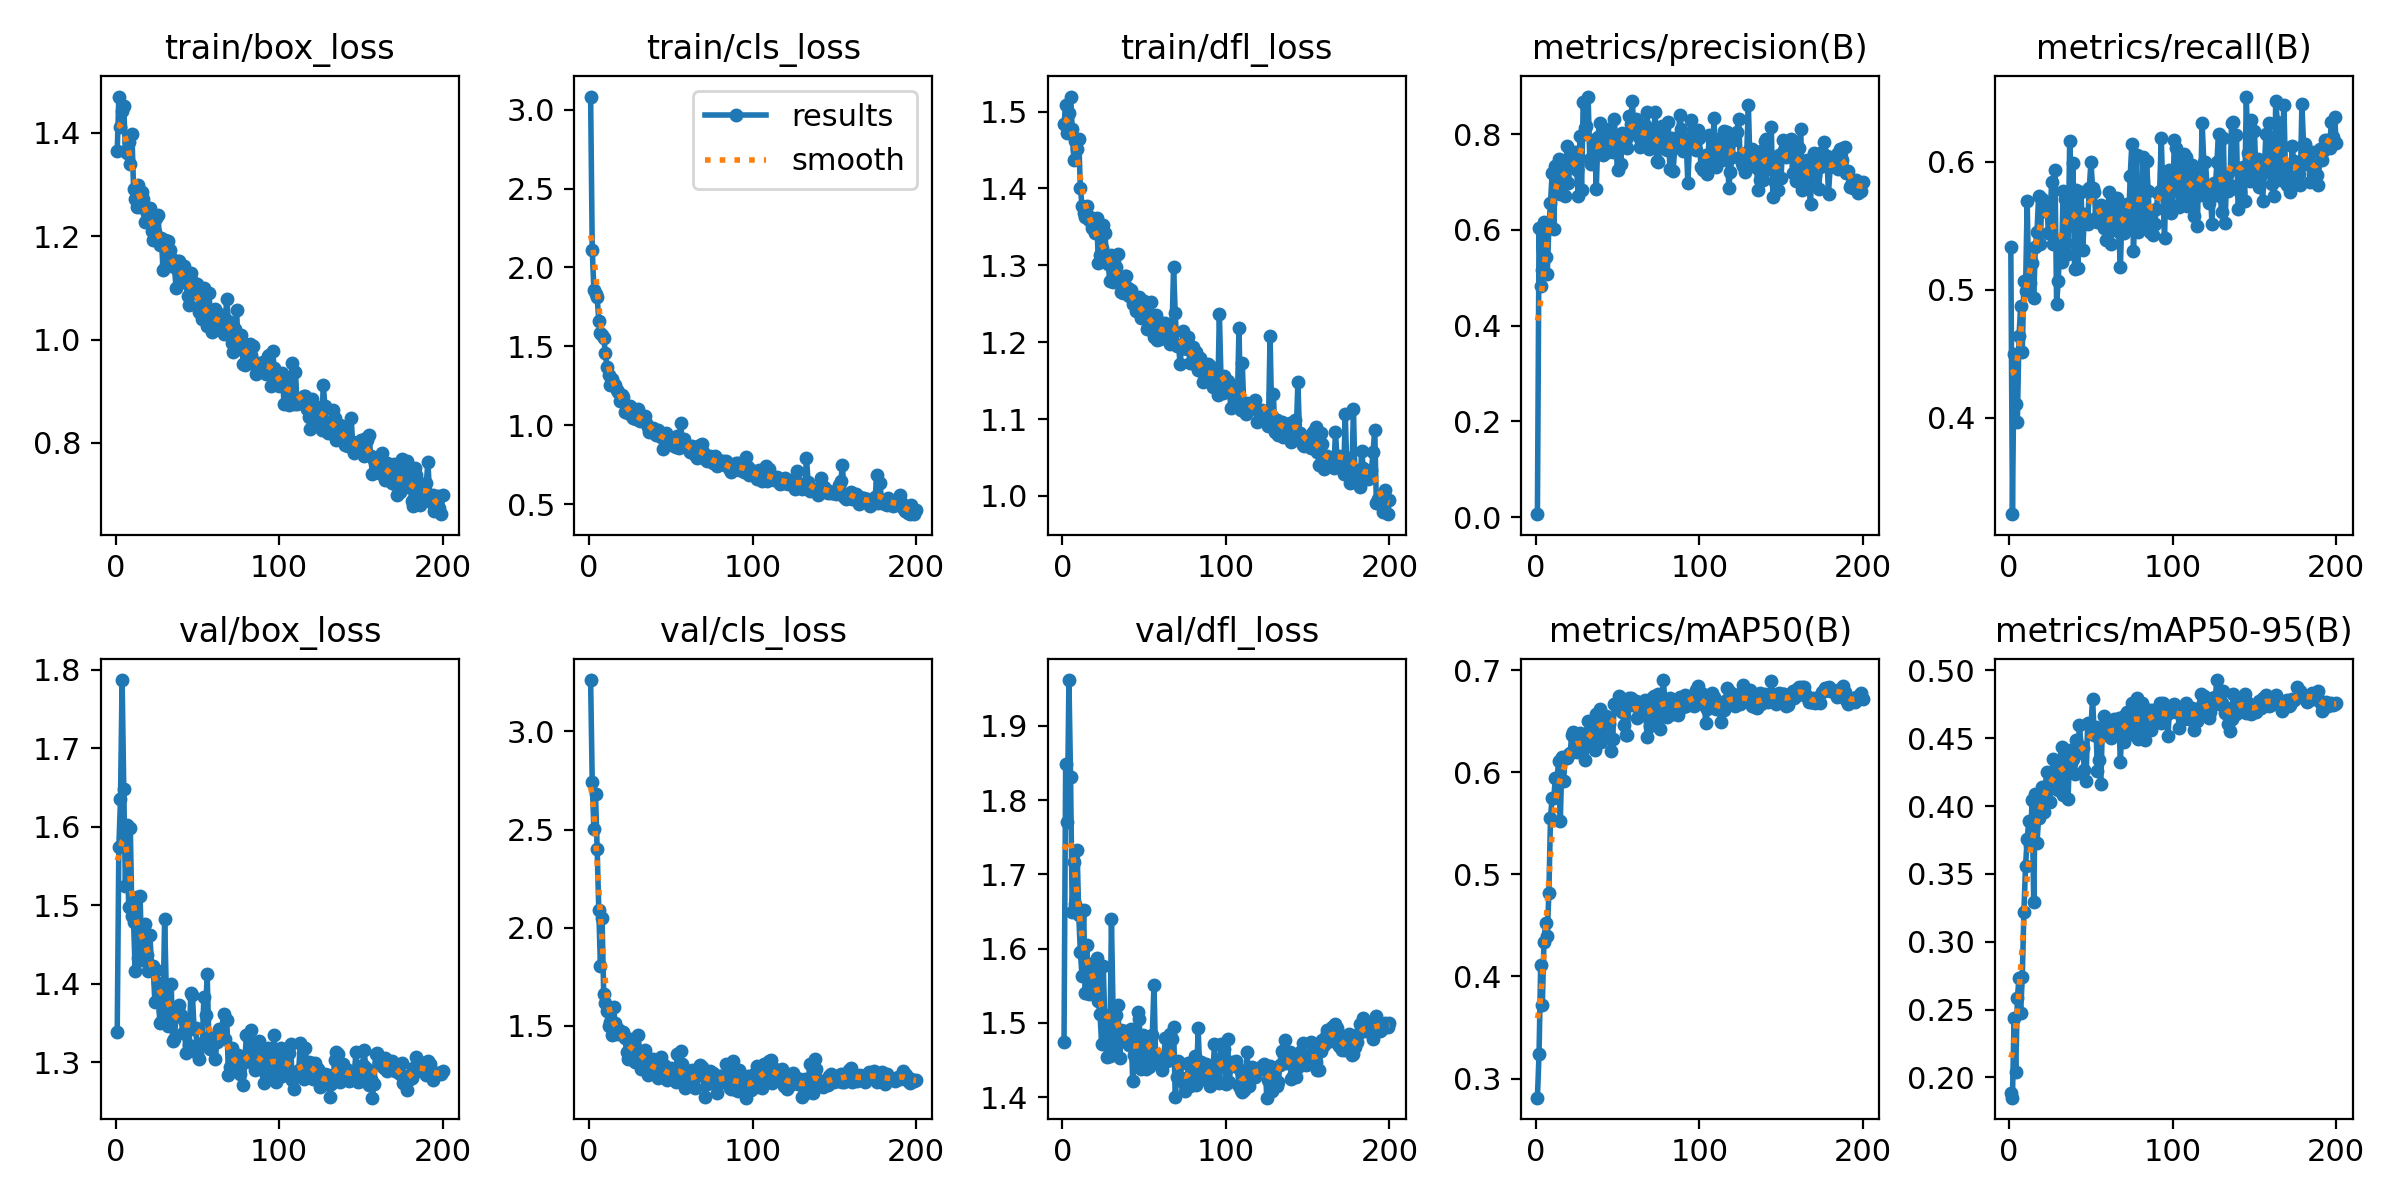

Source data for this figure (header and first rows):
epoch, time, train/box_loss, train/cls_loss, train/dfl_loss, metrics/precision(B), metrics/recall(B), metrics/mAP50(B), metrics/mAP50-95(B), val/box_loss, val/cls_loss, val/dfl_loss, lr/pg0, lr/pg1, lr/pg2
1, 20.94, 1.365, 3.083, 1.483, 0.00603, 0.5333, 0.2813, 0.1888, 1.339, 3.262, 1.474, 0.0004083, 0.0004083, 0.0004083
2, 34.32, 1.47, 2.112, 1.509, 0.6041, 0.3244, 0.3245, 0.1851, 1.574, 2.74, 1.848, 0.0008209, 0.0008209, 0.0008209
3, 47.28, 1.411, 1.858, 1.472, 0.4827, 0.45, 0.4111, 0.244, 1.635, 2.503, 1.77, 0.001229, 0.001229, 0.001229
4, 60.13, 1.443, 1.832, 1.499, 0.5157, 0.4106, 0.3719, 0.2039, 1.787, 2.679, 1.961, 0.001231, 0.001231, 0.001231
5, 73, 1.453, 1.811, 1.52, 0.616, 0.3968, 0.4334, 0.2583, 1.649, 2.4, 1.831, 0.001225, 0.001225, 0.001225
6, 85.84, 1.364, 1.663, 1.478, 0.5434, 0.4634, 0.4527, 0.2735, 1.524, 2.089, 1.649, 0.001219, 0.001219, 0.001219
7, 98.74, 1.361, 1.587, 1.438, 0.5072, 0.4869, 0.4393, 0.2478, 1.602, 1.803, 1.717, 0.001213, 0.001213, 0.001213
8, 111.6, 1.381, 1.573, 1.462, 0.6051, 0.4515, 0.4813, 0.2737, 1.498, 2.047, 1.661, 0.001207, 0.001207, 0.001207
9, 124.2, 1.34, 1.555, 1.452, 0.656, 0.5068, 0.5556, 0.3222, 1.599, 1.664, 1.733, 0.0012, 0.0012, 0.0012
10, 137, 1.398, 1.458, 1.464, 0.7186, 0.4992, 0.5753, 0.3556, 1.487, 1.615, 1.645, 0.001194, 0.001194, 0.001194
11, 149.7, 1.292, 1.366, 1.401, 0.6028, 0.5694, 0.5751, 0.3761, 1.478, 1.577, 1.596, 0.001188, 0.001188, 0.001188
12, 162.4, 1.272, 1.318, 1.377, 0.7338, 0.5006, 0.5945, 0.3888, 1.416, 1.497, 1.563, 0.001182, 0.001182, 0.001182
13, 175, 1.257, 1.254, 1.369, 0.7355, 0.5055, 0.5941, 0.3715, 1.51, 1.519, 1.652, 0.001176, 0.001176, 0.001176
14, 187.6, 1.299, 1.29, 1.364, 0.7477, 0.5209, 0.6106, 0.4045, 1.433, 1.455, 1.54, 0.00117, 0.00117, 0.00117
15, 200.3, 1.257, 1.26, 1.378, 0.6747, 0.4937, 0.5521, 0.3295, 1.511, 1.594, 1.604, 0.001163, 0.001163, 0.001163
16, 212.9, 1.286, 1.255, 1.359, 0.7192, 0.5336, 0.6149, 0.4091, 1.43, 1.515, 1.539, 0.001157, 0.001157, 0.001157
17, 225.6, 1.272, 1.22, 1.363, 0.7044, 0.5451, 0.5919, 0.3728, 1.465, 1.46, 1.579, 0.001151, 0.001151, 0.001151
18, 238.2, 1.227, 1.208, 1.349, 0.67, 0.5733, 0.6153, 0.3914, 1.476, 1.485, 1.577, 0.001145, 0.001145, 0.001145
19, 250.8, 1.244, 1.156, 1.358, 0.7746, 0.5359, 0.6141, 0.4065, 1.436, 1.457, 1.562, 0.001139, 0.001139, 0.001139
20, 263.5, 1.242, 1.189, 1.342, 0.6971, 0.5709, 0.6167, 0.4138, 1.416, 1.461, 1.555, 0.001132, 0.001132, 0.001132
21, 276.1, 1.255, 1.178, 1.361, 0.7503, 0.5651, 0.6189, 0.3953, 1.462, 1.466, 1.587, 0.001126, 0.001126, 0.001126
22, 288.9, 1.211, 1.081, 1.303, 0.7379, 0.5614, 0.636, 0.4143, 1.423, 1.439, 1.53, 0.00112, 0.00112, 0.00112
23, 301.4, 1.192, 1.102, 1.313, 0.7452, 0.5676, 0.6398, 0.4249, 1.423, 1.364, 1.512, 0.001114, 0.001114, 0.001114
24, 314, 1.208, 1.08, 1.323, 0.7626, 0.5443, 0.6318, 0.4126, 1.377, 1.333, 1.472, 0.001108, 0.001108, 0.001108
25, 326.7, 1.234, 1.12, 1.352, 0.7241, 0.5591, 0.6198, 0.4029, 1.417, 1.424, 1.577, 0.001102, 0.001102, 0.001102
26, 339.3, 1.24, 1.064, 1.342, 0.6708, 0.5839, 0.6275, 0.4209, 1.4, 1.431, 1.497, 0.001095, 0.001095, 0.001095
27, 352, 1.183, 1.047, 1.311, 0.7951, 0.5356, 0.6388, 0.4345, 1.35, 1.372, 1.454, 0.001089, 0.001089, 0.001089
28, 364.7, 1.197, 1.044, 1.302, 0.6835, 0.5937, 0.6213, 0.4226, 1.351, 1.315, 1.492, 0.001083, 0.001083, 0.001083
29, 377.4, 1.135, 1.038, 1.279, 0.8661, 0.4888, 0.6263, 0.4244, 1.366, 1.358, 1.455, 0.001077, 0.001077, 0.001077
30, 390.1, 1.193, 1.101, 1.313, 0.813, 0.5069, 0.6121, 0.4117, 1.482, 1.451, 1.64, 0.001071, 0.001071, 0.001071
31, 402.6, 1.145, 1.023, 1.279, 0.8164, 0.5392, 0.6253, 0.4325, 1.392, 1.368, 1.515, 0.001064, 0.001064, 0.001064
32, 415.4, 1.19, 1.035, 1.288, 0.8785, 0.5217, 0.6502, 0.4433, 1.347, 1.28, 1.463, 0.001058, 0.001058, 0.001058
33, 428.1, 1.174, 1.044, 1.297, 0.7486, 0.5776, 0.6414, 0.4084, 1.36, 1.339, 1.51, 0.001052, 0.001052, 0.001052
34, 440.7, 1.157, 1.059, 1.315, 0.7377, 0.5706, 0.6439, 0.4397, 1.399, 1.378, 1.525, 0.001046, 0.001046, 0.001046
35, 453.2, 1.149, 1.015, 1.281, 0.7877, 0.5362, 0.6318, 0.4372, 1.327, 1.344, 1.452, 0.00104, 0.00104, 0.00104
36, 465.8, 1.139, 0.9898, 1.265, 0.7867, 0.5282, 0.6214, 0.4053, 1.329, 1.251, 1.491, 0.001033, 0.001033, 0.001033
37, 478.5, 1.099, 0.9578, 1.264, 0.6853, 0.6161, 0.6569, 0.4416, 1.362, 1.308, 1.476, 0.001027, 0.001027, 0.001027
38, 491.1, 1.152, 0.9781, 1.287, 0.7945, 0.5506, 0.6512, 0.432, 1.369, 1.284, 1.489, 0.001021, 0.001021, 0.001021
39, 503.8, 1.151, 0.9846, 1.287, 0.8232, 0.5991, 0.6615, 0.4344, 1.373, 1.333, 1.484, 0.001015, 0.001015, 0.001015
40, 516.5, 1.144, 0.9773, 1.271, 0.7698, 0.5165, 0.63, 0.4238, 1.361, 1.256, 1.476, 0.001009, 0.001009, 0.001009
41, 529, 1.11, 0.9347, 1.26, 0.7568, 0.5777, 0.6536, 0.4488, 1.338, 1.27, 1.47, 0.001002, 0.001002, 0.001002
42, 541.7, 1.143, 0.9671, 1.268, 0.8098, 0.517, 0.645, 0.439, 1.354, 1.233, 1.492, 0.0009963, 0.0009963, 0.0009963
43, 554.4, 1.113, 0.9471, 1.249, 0.7854, 0.5583, 0.655, 0.4598, 1.311, 1.32, 1.421, 0.0009901, 0.0009901, 0.0009901
44, 567, 1.084, 0.9225, 1.255, 0.7627, 0.5761, 0.6401, 0.4434, 1.348, 1.343, 1.457, 0.0009839, 0.0009839, 0.0009839
45, 579.6, 1.068, 0.8513, 1.24, 0.8114, 0.5307, 0.6476, 0.4428, 1.322, 1.262, 1.45, 0.0009778, 0.0009778, 0.0009778
46, 592.2, 1.129, 0.9372, 1.245, 0.7745, 0.559, 0.6212, 0.4266, 1.388, 1.302, 1.515, 0.0009716, 0.0009716, 0.0009716
47, 604.8, 1.113, 0.9518, 1.259, 0.7626, 0.556, 0.6329, 0.4185, 1.385, 1.24, 1.505, 0.0009654, 0.0009654, 0.0009654
48, 617.5, 1.091, 0.9008, 1.231, 0.8326, 0.5516, 0.6672, 0.4612, 1.342, 1.222, 1.438, 0.0009592, 0.0009592, 0.0009592
49, 630.1, 1.091, 0.9192, 1.249, 0.7761, 0.5796, 0.6668, 0.4601, 1.343, 1.255, 1.484, 0.000953, 0.000953, 0.000953
50, 642.8, 1.107, 0.8993, 1.253, 0.7241, 0.6002, 0.662, 0.4581, 1.312, 1.284, 1.442, 0.0009468, 0.0009468, 0.0009468
51, 655.3, 1.053, 0.8944, 1.23, 0.7963, 0.5796, 0.6742, 0.4793, 1.304, 1.24, 1.438, 0.0009406, 0.0009406, 0.0009406
52, 668, 1.056, 0.8648, 1.217, 0.7376, 0.5767, 0.6657, 0.4527, 1.322, 1.231, 1.476, 0.0009344, 0.0009344, 0.0009344
53, 680.5, 1.039, 0.8615, 1.217, 0.802, 0.5562, 0.6586, 0.4586, 1.324, 1.215, 1.441, 0.0009283, 0.0009283, 0.0009283
54, 693.1, 1.1, 0.9318, 1.252, 0.7974, 0.553, 0.6464, 0.426, 1.383, 1.356, 1.483, 0.0009221, 0.0009221, 0.0009221
55, 705.7, 1.045, 0.8521, 1.233, 0.7893, 0.5616, 0.636, 0.4338, 1.36, 1.217, 1.484, 0.0009159, 0.0009159, 0.0009159
56, 718.2, 1.026, 1.013, 1.207, 0.7718, 0.5663, 0.6362, 0.4164, 1.412, 1.372, 1.551, 0.0009097, 0.0009097, 0.0009097
57, 730.7, 1.09, 0.9046, 1.235, 0.8382, 0.562, 0.6722, 0.4577, 1.332, 1.303, 1.456, 0.0009035, 0.0009035, 0.0009035
58, 743.4, 1.053, 0.9141, 1.202, 0.821, 0.5481, 0.6726, 0.4667, 1.317, 1.23, 1.448, 0.0008973, 0.0008973, 0.0008973
59, 756, 1.015, 0.8767, 1.223, 0.87, 0.5386, 0.6655, 0.4607, 1.328, 1.184, 1.454, 0.0008911, 0.0008911, 0.0008911
60, 768.6, 1.024, 0.8618, 1.204, 0.8082, 0.5512, 0.666, 0.4567, 1.325, 1.215, 1.45, 0.0008849, 0.0008849, 0.0008849
... 140 more rows
